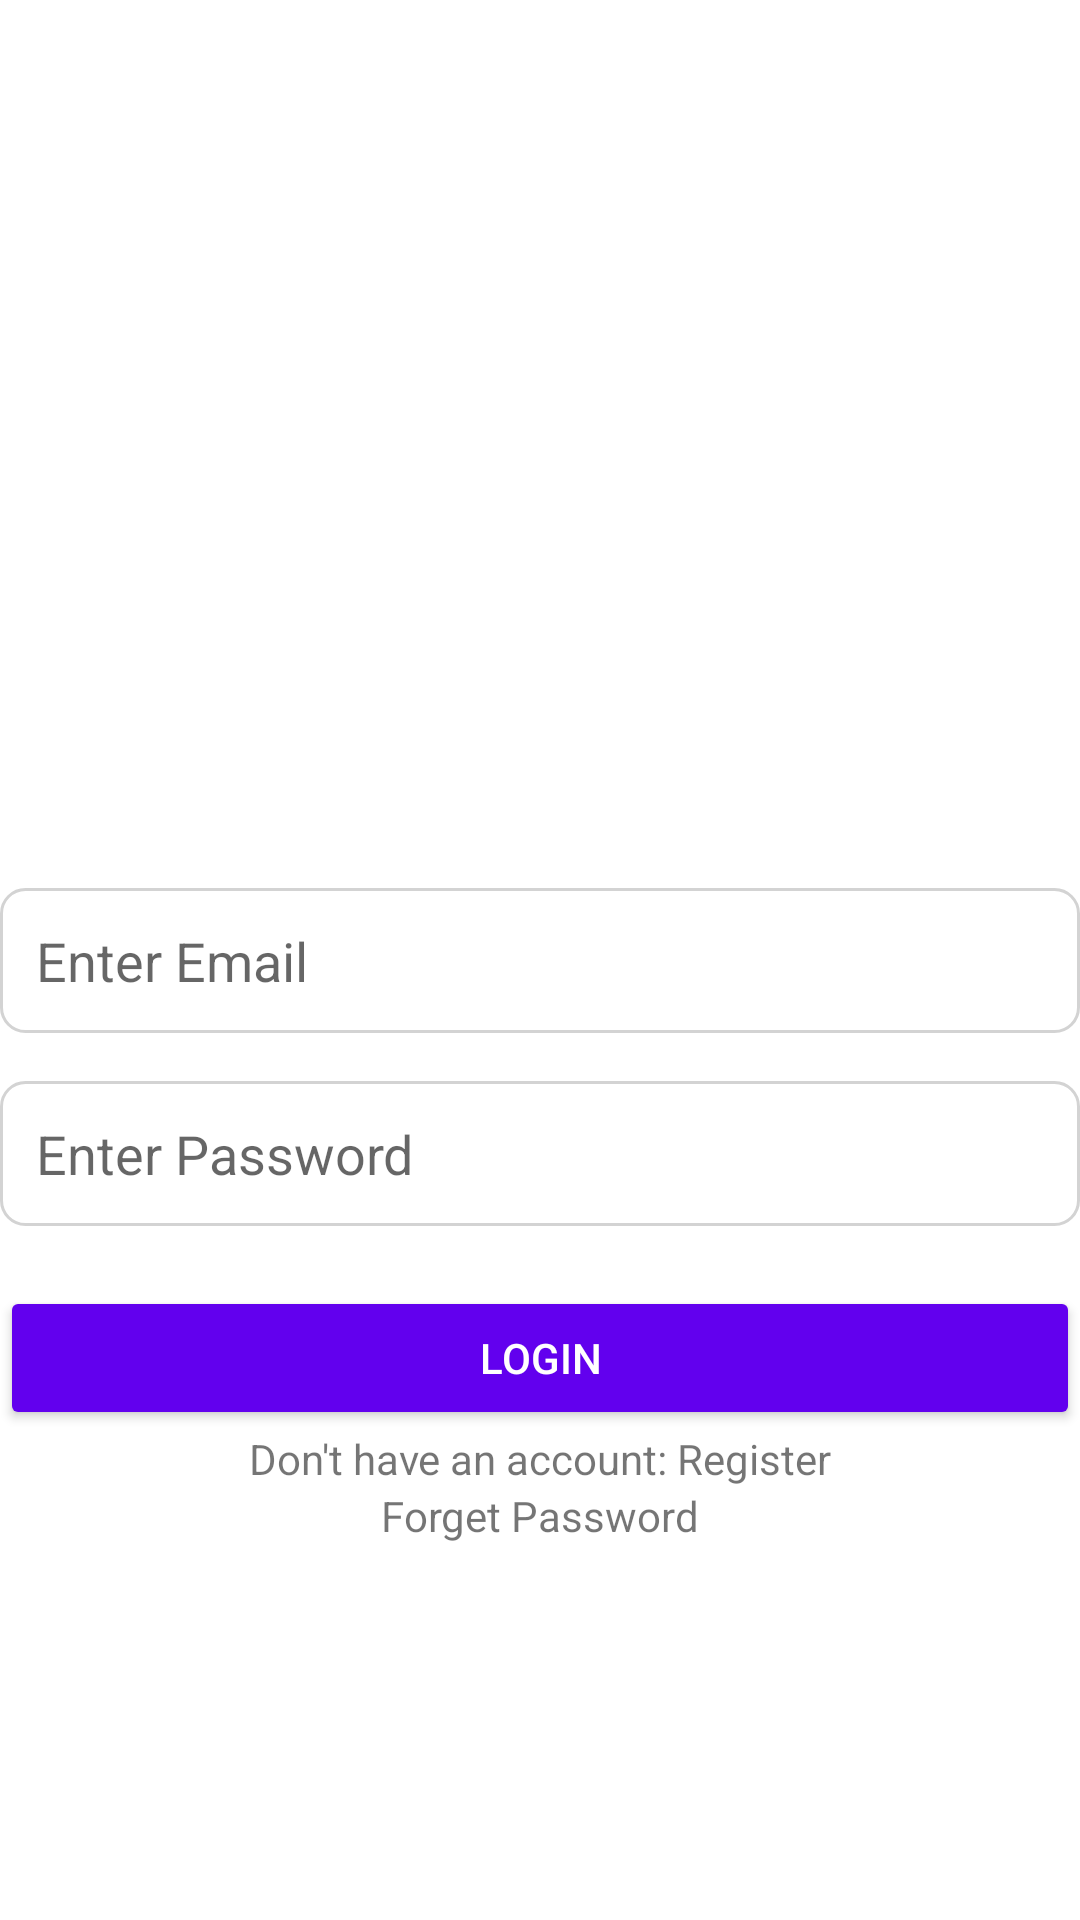

Produce the Android XML layout that renders to this screen, including the resource entries it uses.
<!-- AndroidManifest.xml: application theme Theme.HomeDootPartner -->
<!-- res/layout/activity_login.xml -->
<?xml version="1.0" encoding="utf-8"?>
<androidx.constraintlayout.widget.ConstraintLayout xmlns:android="http://schemas.android.com/apk/res/android"
    xmlns:app="http://schemas.android.com/apk/res-auto"
    xmlns:tools="http://schemas.android.com/tools"
    android:id="@+id/main"
    android:layout_margin="30dp"
    android:layout_width="match_parent"
    android:layout_height="match_parent"
    >

    <EditText
        android:id="@+id/editTextEmail"
        android:layout_width="0dp"
        android:layout_height="wrap_content"
        android:hint="Enter Email"
        android:inputType="textEmailAddress"
        android:padding="12dp"
        android:background="@drawable/edit_text_background"
        app:layout_constraintTop_toTopOf="parent"
        app:layout_constraintStart_toStartOf="parent"
        app:layout_constraintBottom_toBottomOf="parent"
        app:layout_constraintEnd_toEndOf="parent"/>

    
    <EditText
        android:id="@+id/editTextPassword"
        android:layout_width="0dp"
        android:layout_height="wrap_content"
        android:hint="Enter Password"
        android:inputType="textPassword"
        android:padding="12dp"
        android:background="@drawable/edit_text_background"
        app:layout_constraintTop_toBottomOf="@id/editTextEmail"
        app:layout_constraintStart_toStartOf="parent"
        app:layout_constraintEnd_toEndOf="parent"
        android:layout_marginTop="16dp" />

    
    <Button
        android:id="@+id/buttonLogin"
        android:layout_width="0dp"
        android:layout_height="wrap_content"
        android:text="Login"
        android:textColor="#FFFFFF"
        android:backgroundTint="#6200EE"
        android:padding="12dp"
        app:layout_constraintTop_toBottomOf="@id/editTextPassword"
        app:layout_constraintStart_toStartOf="parent"
        app:layout_constraintEnd_toEndOf="parent"
        android:layout_marginTop="20dp" />
    <TextView
        android:layout_width="wrap_content"
        android:layout_height="wrap_content"
        android:id="@+id/tvRegister"
        app:layout_constraintStart_toStartOf="parent"
        app:layout_constraintEnd_toEndOf="parent"
        android:text="Don't have an account: Register"
        app:layout_constraintTop_toBottomOf="@id/buttonLogin"/>


    <TextView
        android:layout_width="wrap_content"
        android:layout_height="wrap_content"
        android:id="@+id/tvFpassword"
        app:layout_constraintStart_toStartOf="parent"
        app:layout_constraintEnd_toEndOf="parent"
        android:text="Forget Password"
        app:layout_constraintTop_toBottomOf="@id/tvRegister"/>





</androidx.constraintlayout.widget.ConstraintLayout>
<!-- resources referenced by this layout -->
<resources>
  <!-- drawable edit_text_background (drawable) -->
  <?xml version="1.0" encoding="utf-8"?>
  <shape xmlns:android="http://schemas.android.com/apk/res/android">
      <solid android:color="#FFFFFF"/>
      <stroke android:width="1dp" android:color="#D3D3D3"/>
      <corners android:radius="8dp"/>
      <padding android:left="8dp" android:top="8dp" android:right="8dp" android:bottom="8dp"/>
  </shape>
  <style name="Theme.HomeDootPartner" parent="Theme.MaterialComponents.DayNight.DarkActionBar">
          
          <item name="colorPrimary">@color/purple_500</item>
          <item name="colorPrimaryVariant">@color/purple_700</item>
          <item name="colorOnPrimary">@color/white</item>
          
          <item name="colorSecondary">@color/teal_200</item>
          <item name="colorSecondaryVariant">@color/teal_700</item>
          <item name="colorOnSecondary">@color/black</item>
          
          <item name="android:statusBarColor">?attr/colorPrimaryVariant</item>
          
      </style>
  <!-- not gathered from this repository: default colours our renderer supplied (Android Studio template values) -->
  <color name="purple_500">#FF6200EE</color>
  <color name="purple_700">#FF3700B3</color>
  <color name="teal_200">#FF03DAC5</color>
  <color name="teal_700">#FF018786</color>
  <color name="black">#FF000000</color>
  <color name="white">#FFFFFFFF</color>
</resources>
